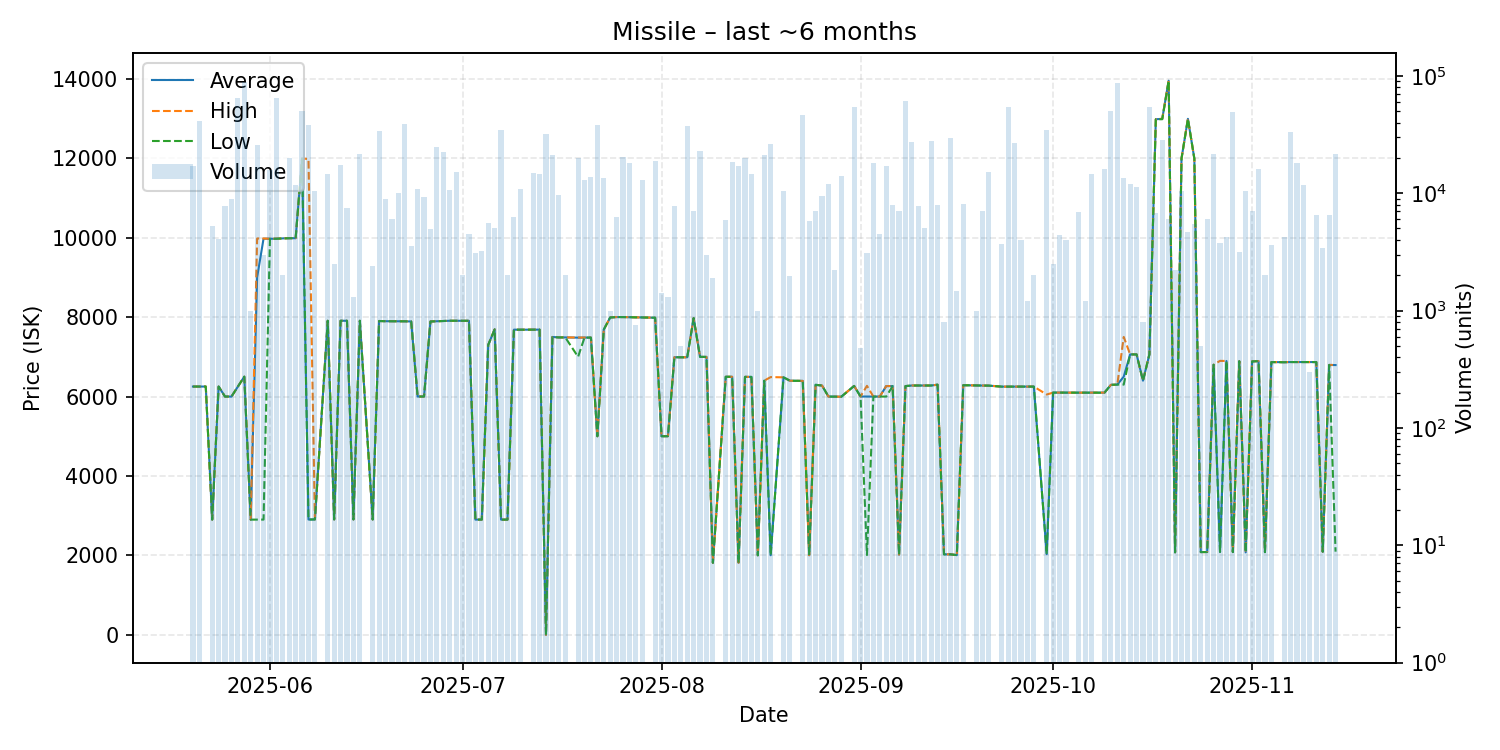

The table this chart was drawn from, first rows:
date, average, highest, lowest, order_count, volume
2025-05-20, 6251, 6251, 6251, 4, 17070
2025-05-21, 6251, 6251, 6251, 5, 41035
2025-05-22, 6251, 6251, 6251, 1, 1
2025-05-23, 2902, 2902, 2902, 3, 5200
2025-05-24, 6251, 6251, 6251, 4, 4100
2025-05-25, 5999, 5999, 5999, 3, 7700
2025-05-26, 5999, 5999, 5999, 2, 9000
2025-05-27, 6252, 6252, 6252, 10, 64637
2025-05-28, 6500, 6500, 6500, 12, 88500
2025-05-29, 2901, 2901, 2901, 1, 1000
2025-05-30, 9000, 9978, 2901, 4, 25920
2025-05-31, 9974, 9978, 2902, 3, 2975
2025-06-01, 9971, 9971, 9971, 5, 15812
2025-06-02, 9972, 9976, 9971, 6, 64205
2025-06-03, 9981, 9981, 9981, 2, 2000
2025-06-04, 9985, 9985, 9985, 5, 20000
2025-06-05, 9986, 9986, 9986, 7, 11728
2025-06-06, 11990, 11990, 11990, 8, 50120
2025-06-07, 2904, 11980, 2904, 9, 37900
2025-06-08, 2906, 2906, 2906, 7, 10533
2025-06-10, 7907, 7907, 7907, 6, 14500
2025-06-11, 2906, 2906, 2906, 3, 2500
2025-06-12, 7907, 7907, 7907, 6, 17500
2025-06-13, 7907, 7907, 7907, 4, 7500
2025-06-14, 2906, 2906, 2906, 3, 1300
2025-06-15, 7907, 7907, 7907, 5, 21700
2025-06-17, 2905, 2905, 2905, 1, 2400
2025-06-18, 7901, 7901, 7901, 5, 33856
2025-06-19, 7896, 7896, 7896, 4, 9000
2025-06-20, 7894, 7894, 7894, 2, 6000
2025-06-21, 7894, 7894, 7894, 4, 10000
2025-06-22, 7894, 7894, 7894, 10, 39179
2025-06-23, 7889, 7889, 7889, 1, 3557
2025-06-24, 6000, 6000, 6000, 5, 10800
2025-06-25, 6000, 6000, 6000, 7, 9320
2025-06-26, 7889, 7889, 7889, 2, 4924
2025-06-27, 7895, 7895, 7895, 5, 24860
2025-06-28, 7899, 7899, 7899, 6, 22618
2025-06-29, 7907, 7907, 7907, 3, 10600
2025-06-30, 7907, 7907, 7907, 3, 15000
2025-07-01, 7906, 7906, 7906, 1, 2000
2025-07-02, 7906, 7906, 7906, 3, 4500
2025-07-03, 2902, 2902, 2902, 2, 3078
2025-07-04, 2902, 2902, 2902, 2, 3200
2025-07-05, 7300, 7300, 7300, 5, 5520
2025-07-06, 7690, 7690, 7690, 2, 5000
2025-07-07, 2901, 2901, 2901, 7, 34540
2025-07-08, 2901, 2901, 2901, 2, 2000
2025-07-09, 7683, 7683, 7683, 3, 6250
2025-07-10, 7682, 7682, 7682, 5, 10801
2025-07-12, 7683, 7683, 7683, 6, 14880
2025-07-13, 7684, 7685, 7684, 8, 14612
2025-07-14, 0.02, 0.02, 0.02, 2, 32200
2025-07-15, 7499, 7499, 7499, 5, 21001
2025-07-16, 7488, 7488, 7488, 4, 9576
2025-07-17, 7488, 7488, 7488, 1, 2000
2025-07-19, 7482, 7484, 7000, 6, 20000
2025-07-20, 7484, 7484, 7484, 4, 13000
2025-07-21, 7483, 7483, 7483, 4, 13800
2025-07-22, 5000, 5000, 5000, 6, 37954
... 104 more rows
